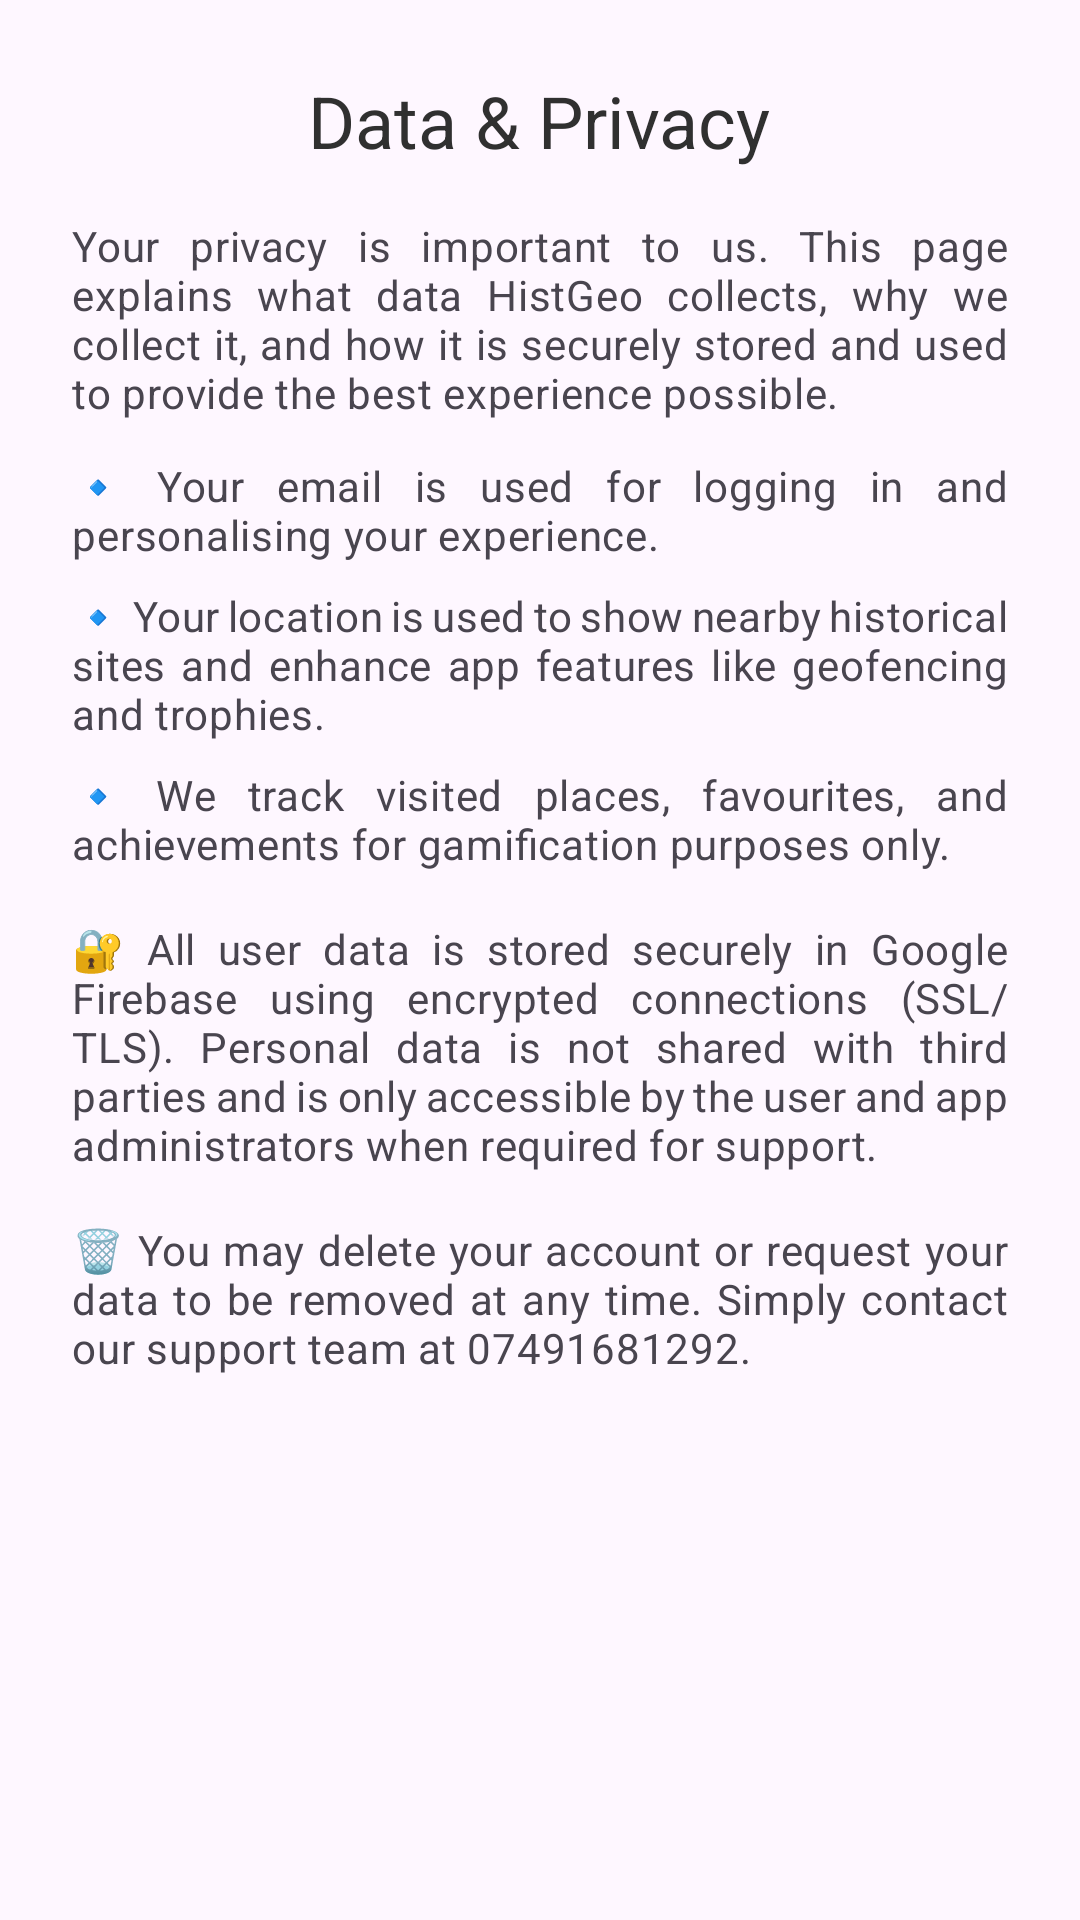

Here is an Android app screen rendered from its layout file. Give the layout XML and the strings, colors and styles it references.
<!-- AndroidManifest.xml: application theme Theme.Coursework -->
<!-- res/layout/fragment_data_privacy.xml -->
<?xml version="1.0" encoding="utf-8"?>
<ScrollView xmlns:android="http://schemas.android.com/apk/res/android"
    android:layout_width="match_parent"
    android:layout_height="match_parent"
    android:padding="24dp"
    android:background="?android:colorBackground">

    <LinearLayout
        android:layout_width="match_parent"
        android:layout_height="wrap_content"
        android:orientation="vertical"
        android:gravity="center_horizontal">

        
        <TextView
            android:id="@+id/data_privacy_title"
            android:layout_width="wrap_content"
            android:layout_height="wrap_content"
            android:text="Data &amp; Privacy"
            android:textAppearance="?attr/textAppearanceHeadlineSmall"
            android:textColor="?attr/colorOnSurface"
            android:layout_marginBottom="16dp" />

        
        <TextView
            android:layout_width="match_parent"
            android:layout_height="wrap_content"
            android:text="Your privacy is important to us. This page explains what data HistGeo collects, why we collect it, and how it is securely stored and used to provide the best experience possible."
            android:textAppearance="?attr/textAppearanceBodyMedium"
            android:textColor="?attr/colorOnSurfaceVariant"
            android:layout_marginBottom="12dp"
            android:justificationMode="inter_word" />

        
        <TextView
            android:layout_width="match_parent"
            android:layout_height="wrap_content"
            android:text="🔹 Your email is used for logging in and personalising your experience."
            android:textAppearance="?attr/textAppearanceBodyMedium"
            android:textColor="?attr/colorOnSurfaceVariant"
            android:layout_marginBottom="8dp"
            android:justificationMode="inter_word" />

        <TextView
            android:layout_width="match_parent"
            android:layout_height="wrap_content"
            android:text="🔹 Your location is used to show nearby historical sites and enhance app features like geofencing and trophies."
            android:textAppearance="?attr/textAppearanceBodyMedium"
            android:textColor="?attr/colorOnSurfaceVariant"
            android:layout_marginBottom="8dp"
            android:justificationMode="inter_word" />

        <TextView
            android:layout_width="match_parent"
            android:layout_height="wrap_content"
            android:text="🔹 We track visited places, favourites, and achievements for gamification purposes only."
            android:textAppearance="?attr/textAppearanceBodyMedium"
            android:textColor="?attr/colorOnSurfaceVariant"
            android:layout_marginBottom="16dp"
            android:justificationMode="inter_word" />

        
        <TextView
            android:layout_width="match_parent"
            android:layout_height="wrap_content"
            android:text="🔐 All user data is stored securely in Google Firebase using encrypted connections (SSL/TLS). Personal data is not shared with third parties and is only accessible by the user and app administrators when required for support."
            android:textAppearance="?attr/textAppearanceBodyMedium"
            android:textColor="?attr/colorOnSurfaceVariant"
            android:layout_marginBottom="16dp"
            android:justificationMode="inter_word" />

        
        <TextView
            android:layout_width="match_parent"
            android:layout_height="wrap_content"
            android:text="🗑️ You may delete your account or request your data to be removed at any time. Simply contact our support team at 07491681292."
            android:textAppearance="?attr/textAppearanceBodyMedium"
            android:textColor="?attr/colorOnSurfaceVariant"
            android:justificationMode="inter_word" />
    </LinearLayout>
</ScrollView>
<!-- resources referenced by this layout -->
<resources>
  <style name="Theme.Coursework" parent="Base.Theme.Coursework" />
  <style name="Base.Theme.Coursework" parent="Theme.Material3.DayNight.NoActionBar">
          
          <item name="colorPrimary">@color/my_light_primary</item>
          <item name="colorSecondary">@color/my_light_secondary</item>
          <item name="colorTertiary">@color/my_light_tertiary</item>
  
          
          <item name="colorSurface">@color/my_light_surface</item>
          <item name="colorOnSurface">@color/my_light_onSurface</item>
  
          
          <item name="colorOnPrimary">@color/my_light_onPrimary</item>
          <item name="colorOnSecondary">@color/my_light_onSecondary</item>
      </style>
  <color name="my_light_primary">#B8E6C1</color>
  <color name="my_light_secondary">#D4F4D2</color>
  <color name="my_light_tertiary">#E9FAE5</color>
  <color name="my_light_surface">#ECF9ED</color>
  <color name="my_light_onSurface">#303030</color>
  <color name="my_light_onPrimary">#404040</color>
  <color name="my_light_onSecondary">#505050</color>
</resources>
